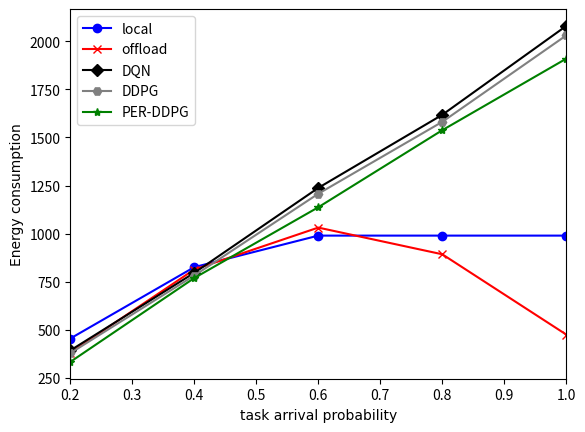

The script that saved this image:
# [redacted]
#开发时间： 2021-12-06 9:49
import matplotlib.pyplot as plt
import numpy as np
# new_ticks = np.linspace(10,100,9)
# print(new_ticks)
# plt.xticks(new_ticks)
#x=(10,20,30,40,50,60,70,80,90,100)
x=np.linspace(0.2,1,5)
# y=[0.313725490196078,0.253164556962025,0.247238742565845,0.23992443324937,0.268256333830104,0.252572898799314,0.243709561466571,0.240424847119408,0.267384105960265,0.254067584480601]
# y2=(0,0,0,0,0,0.006846384,0.00035524,0.000906618313689937,0.00356066831005204,0.004638671875)
# y3=(0.242574257425743,0.230964467005076,0.26062091503268,0.252336448598131,0.227944926058134,0.296818364881192,0.227889908256881,0.235161290322581,0.210600507471102,0.245843828715365)
#plt.scatter(x,y,label="test")
# y=[1-0.313725490196078,1-0.253164556962025,1-0.247238742565845,1-0.23992443324937,1-0.268256333830104,1-0.252572898799314,1-0.243709561466571,1-0.240424847119408,1-0.267384105960265,1-0.254067584480601]
# y2=(1-0,1-0,1-0,1-0,1-0,1-0.006846384,1-0.00035524,1-0.000906618313689937,1-0.00356066831005204,1-0.004638671875)
# y3=(1-0.242574257425743,1-0.230964467005076,1-0.26062091503268,1-0.252336448598131,1-0.227944926058134,1-0.296818364881192,1-0.227889908256881,1-0.235161290322581,1-0.210600507471102,1-0.245843828715365)
# y=[0.863861386,0.842038217,0.840890354492993,0.842302878598248,0.831713554987212,0.847583643122677,0.845984598459846,0.844151771715271,0.841260906276386,0.849089548515839]
# y2=(0.425301204819277,0.414285714285714,0.432477216238608,0.456535737282679,0.49975597852611,0.506849315068493,0.498904309715121,0.55893300248139,0.596734693877551,0.623744527427247)
# y3=(0.174581280788177,0.190284360189573,0.208156329651657,0.222503160556258,0.27463731865933,0.283777871266302,0.33522929257021,0.34522929257021,0.35522929257021,0.38522929257021)
# y3=(0.174581280788177,0.190284360189573,0.208156329651657,0.222503160556258,0.27463731865933,0.283777871266302,0.33522929257021,0.34522929257021,0.35522929257021,0.38522929257021)
# y3=(0.174581280788177,0.190284360189573,0.208156329651657,0.222503160556258,0.27463731865933,0.283777871266302,0.33522929257021,0.34522929257021,0.35522929257021,0.38522929257021)
y=[455.4,826.2,990,990,990]
y2=(382,813.94,1031.662,893,476)
y3=(393.35,796.574,1237.81,1617.442,2079.12)
y4=(379.35,782.474,1207.51,1580.922,2029.92)
y5=(333.95,769.674,1137.21,1537.5342,1909.134)

plt.xlim(0.2,1)
# plt.ylim(0,1)
plt.plot(x,y,color="blue",marker="o",label="local")
plt.plot(x,y2,color="red",marker="x",label="offload")
plt.plot(x,y3,color="black",marker="D",label="DQN")
plt.plot(x,y4,color="gray",marker="H",label="DDPG")
plt.plot(x,y5,color="green",marker="*",label="PER-DDPG")
plt.xlabel("task arrival probability",fontproperties="SimSun")
plt.ylabel("Energy consumption",fontproperties="SimSun")

plt.legend()
plt.savefig("Energy consumption.png",dpi=500,bbox_inches="tight")
plt.show()